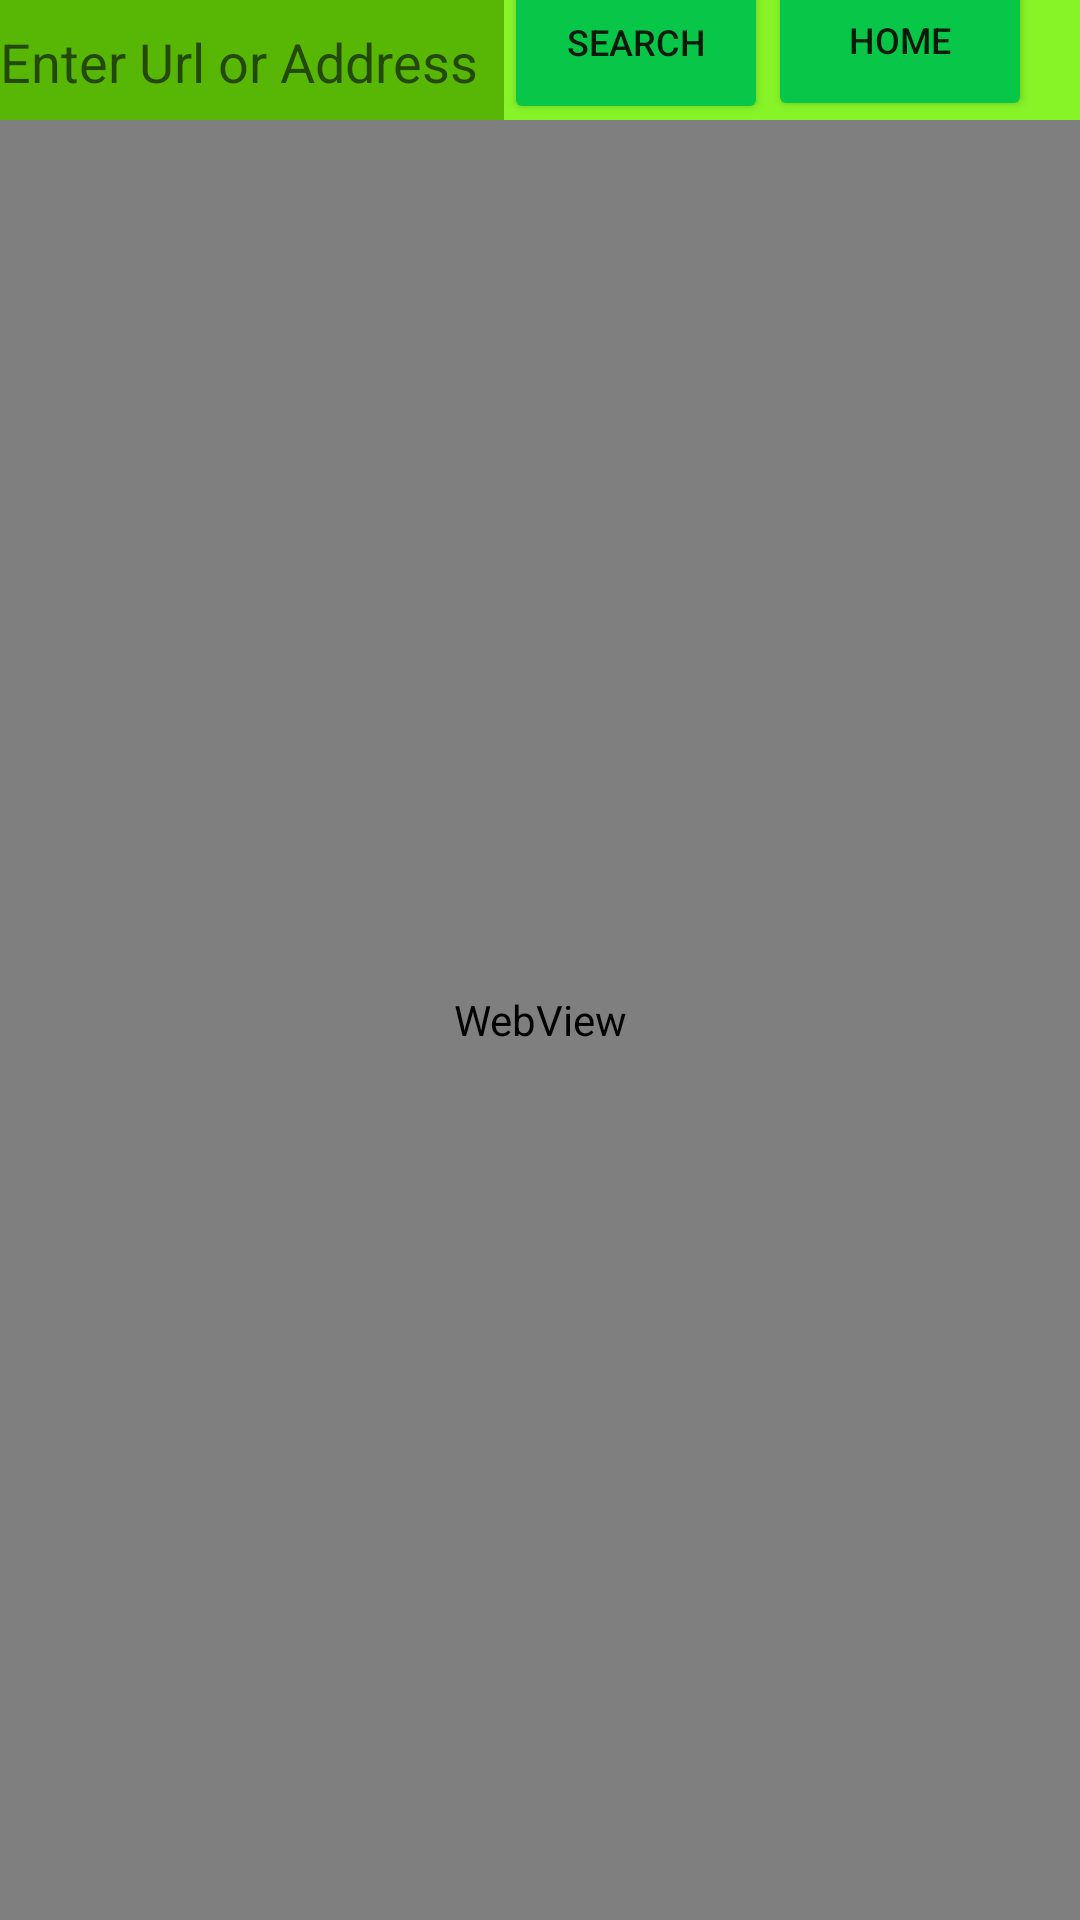

Here is an Android app screen rendered from its layout file. Give the layout XML and the strings, colors and styles it references.
<!-- AndroidManifest.xml: application theme Theme.AndroidBrowser -->
<!-- res/layout/activity_url_search.xml -->
<?xml version="1.0" encoding="utf-8"?>
<androidx.constraintlayout.widget.ConstraintLayout xmlns:android="http://schemas.android.com/apk/res/android"
    xmlns:app="http://schemas.android.com/apk/res-auto"
    xmlns:tools="http://schemas.android.com/tools"
    android:layout_width="match_parent"
    android:layout_height="match_parent"
    android:background="@color/teal_200"
    tools:context=".UrlSearch">


    <EditText
        android:id="@+id/inputEditText"
        android:layout_width="168dp"
        android:layout_height="41dp"
        android:background="@color/teal_202"
        android:ems="10"
        android:hint="@string/enter_url_or_address"
        android:inputType="text"
        app:layout_constraintStart_toStartOf="parent"
        app:layout_constraintTop_toTopOf="parent" />

    <Button
        android:id="@+id/searchButton"
        android:layout_width="wrap_content"
        android:layout_height="55dp"
        android:text="@string/search"
        android:textSize="12dp"
        app:backgroundTint="@color/teal_201"
        app:layout_constraintBottom_toBottomOf="@+id/inputEditText"
        app:layout_constraintStart_toEndOf="@+id/inputEditText" />

    <Button
        android:id="@+id/homeButton"
        android:layout_width="0dp"
        android:layout_height="54dp"
        android:text="Home"
        android:textSize="12dp"
        app:backgroundTint="@color/teal_201"
        app:layout_constraintBottom_toBottomOf="@+id/searchButton"
        app:layout_constraintStart_toEndOf="@+id/searchButton"
        app:layout_constraintTop_toTopOf="@+id/searchButton"
        app:layout_constraintVertical_bias="0.0" />

    <WebView
        android:id="@+id/webView"
        android:layout_width="match_parent"
        android:layout_height="match_parent"
        android:layout_marginTop="40dp"
        app:layout_constraintTop_toTopOf="parent"
        tools:layout_editor_absoluteX="191dp" />

</androidx.constraintlayout.widget.ConstraintLayout>
<!-- resources referenced by this layout -->
<resources>
  <color name="teal_200">#87F428</color>
  <color name="teal_201">#08C648</color>
  <color name="teal_202">#58B605</color>
  <string name="enter_url_or_address">Enter Url or Address</string>
  <string name="search">Search</string>
  <style name="Theme.AndroidBrowser" parent="Theme.MaterialComponents.DayNight.NoActionBar">
          
          <item name="colorPrimary">@color/purple_500</item>
          <item name="colorPrimaryVariant">@color/purple_700</item>
          <item name="colorOnPrimary">@color/white</item>
          
          <item name="colorSecondary">@color/teal_200</item>
          <item name="colorSecondaryVariant">@color/teal_700</item>
          <item name="colorOnSecondary">@color/black</item>
          
          <item name="android:statusBarColor" tools:targetApi="l">?attr/colorPrimaryVariant</item>
          
      </style>
  <color name="purple_500">#FF6200EE</color>
  <color name="purple_700">#FF3700B3</color>
  <color name="white">#FFFFFFFF</color>
  <color name="teal_700">#FF018786</color>
  <color name="black">#FF000000</color>
</resources>
